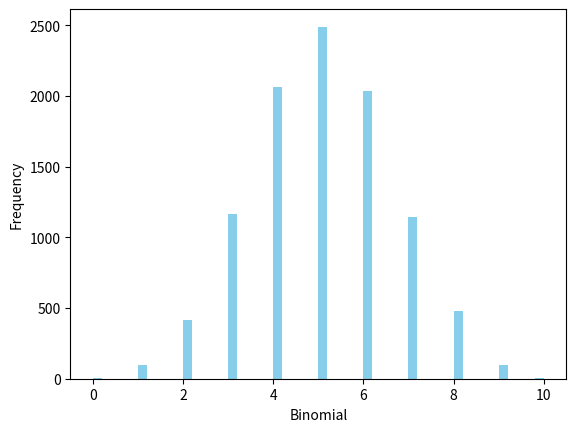

Generate this figure with matplotlib:
from scipy.stats import binom
import seaborn as sns
import matplotlib.pyplot as plt


#Let us generate 10000 from binomial distribution and plot the distribution.
data_binom = binom.rvs(n=10,p=0.5,size=10000)
ax = sns.distplot(data_binom,
                  kde=False,
                  color='skyblue',
                  hist_kws={'alpha':1})
ax.set(xlabel='Binomial', ylabel='Frequency')
plt.show()
